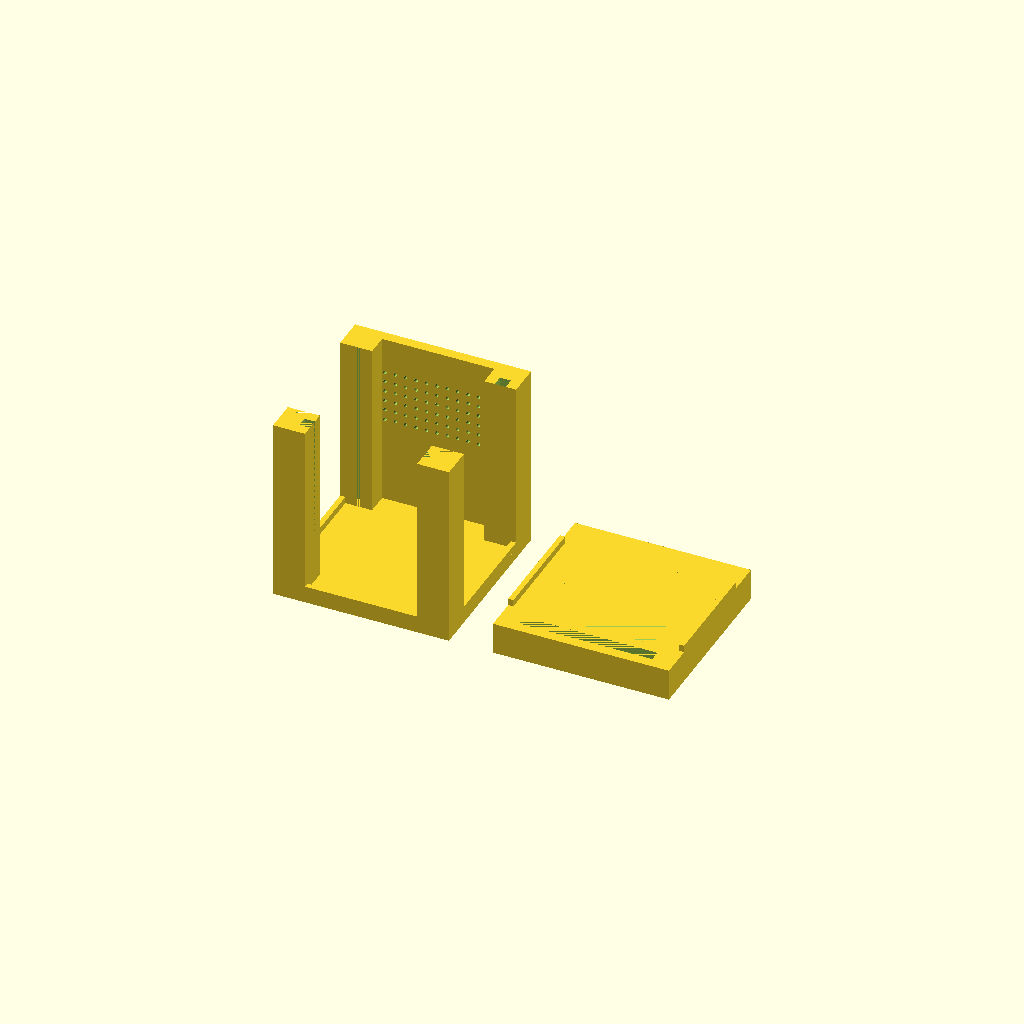
Cell 1 — every parameter at its default value.
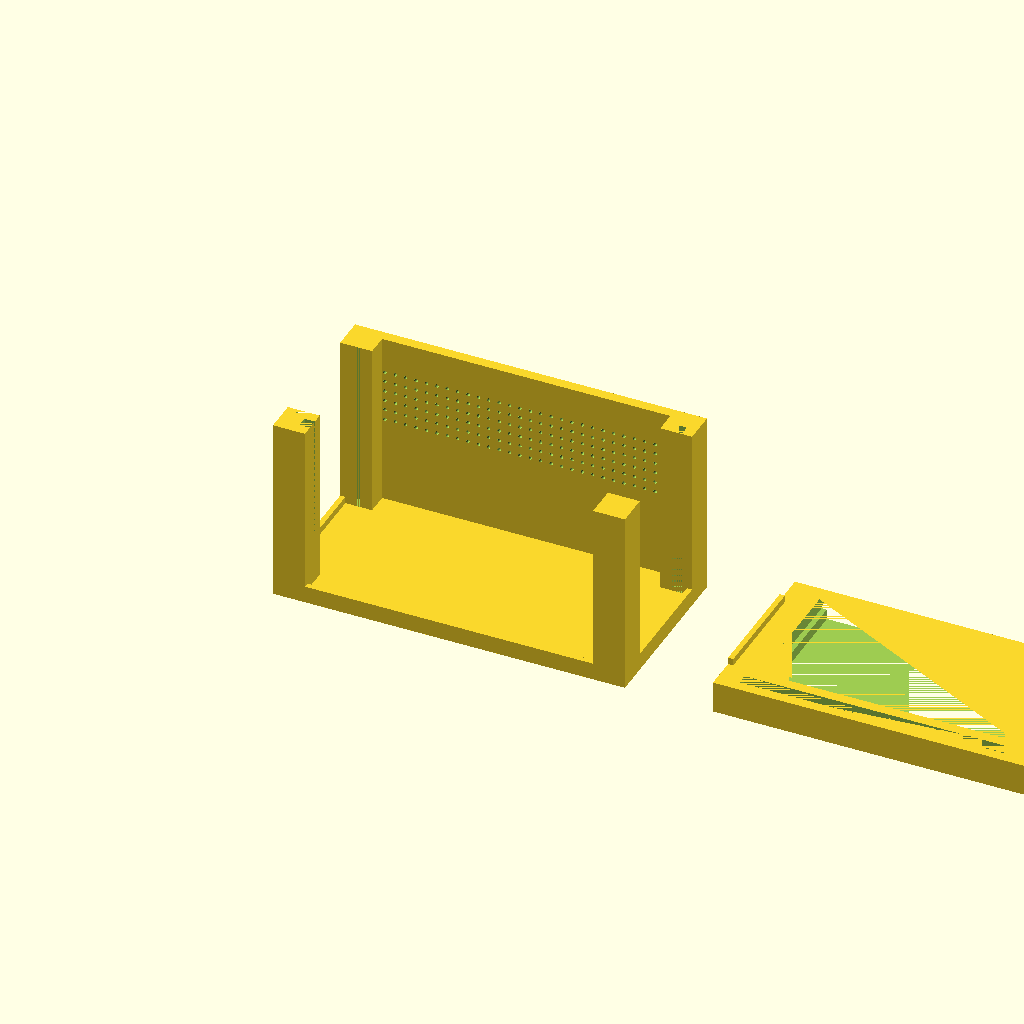
Cell 2: baseWidth = 101.6 (everything else at default).
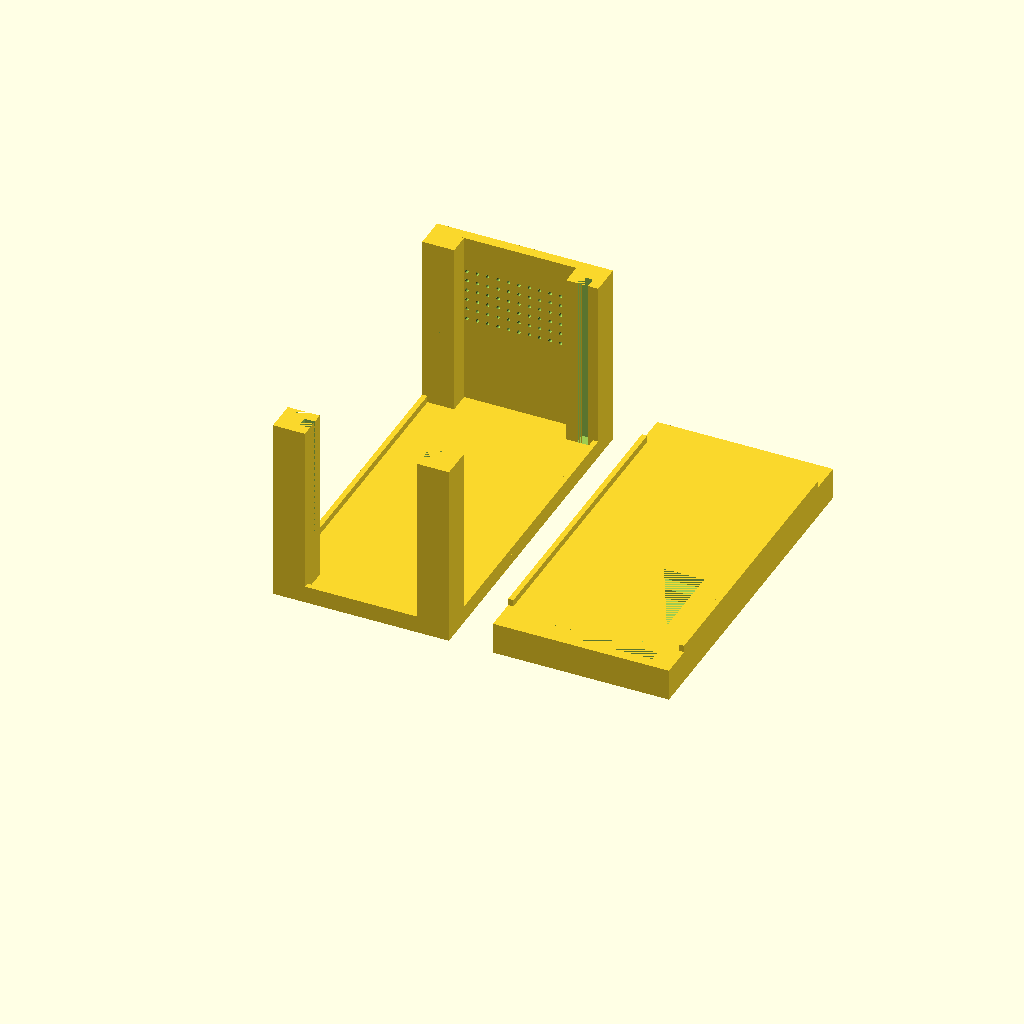
Cell 3 — baseHeight set to 101.6, the other parameters unchanged.
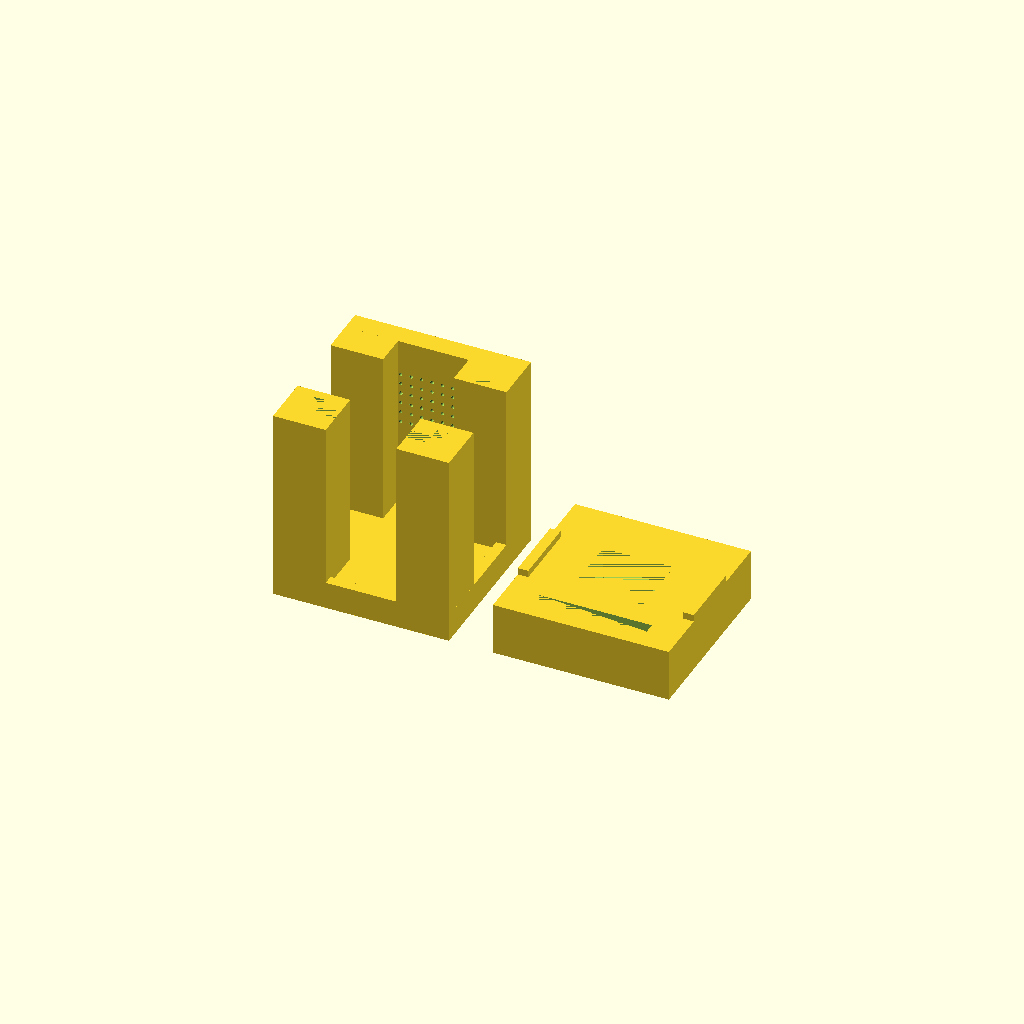
Cell 4 — solid set to 6, the other parameters unchanged.
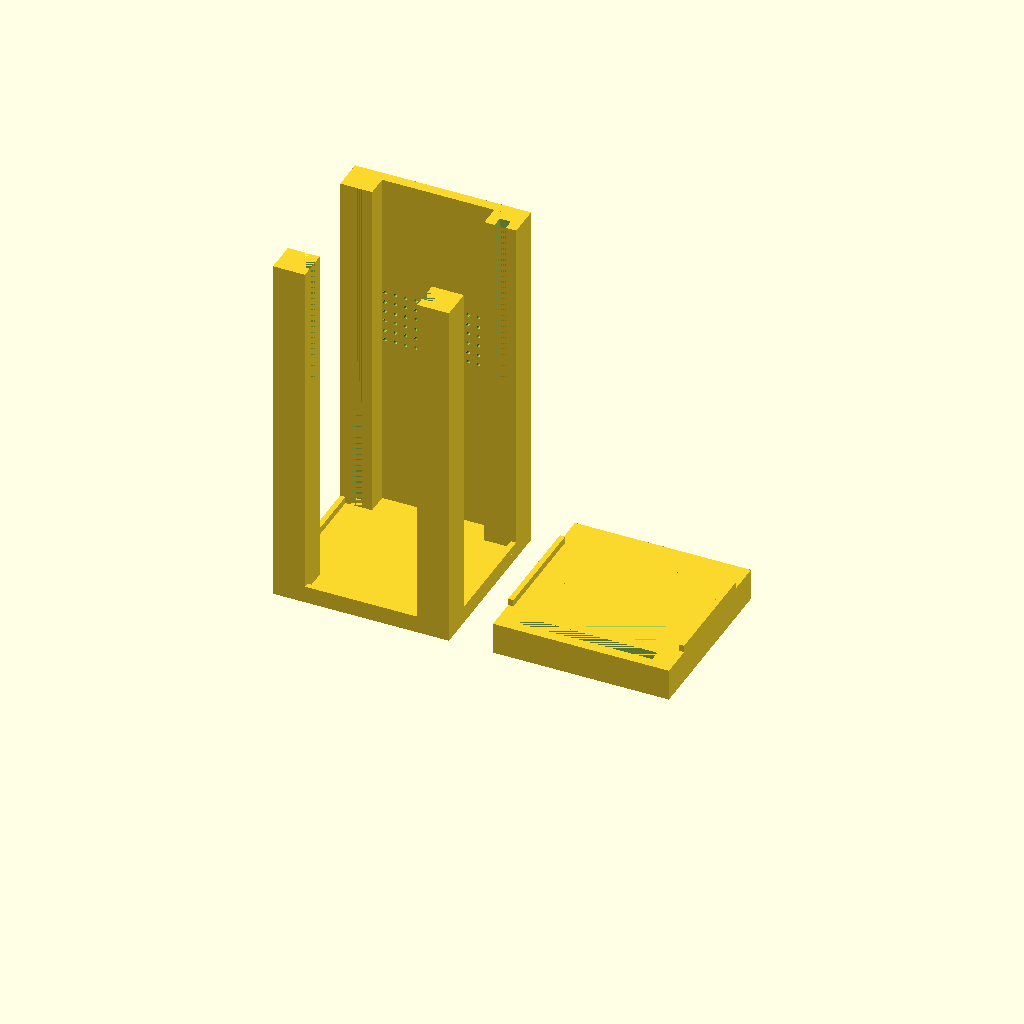
Cell 5 — wallHeight set to 101.6, the other parameters unchanged.
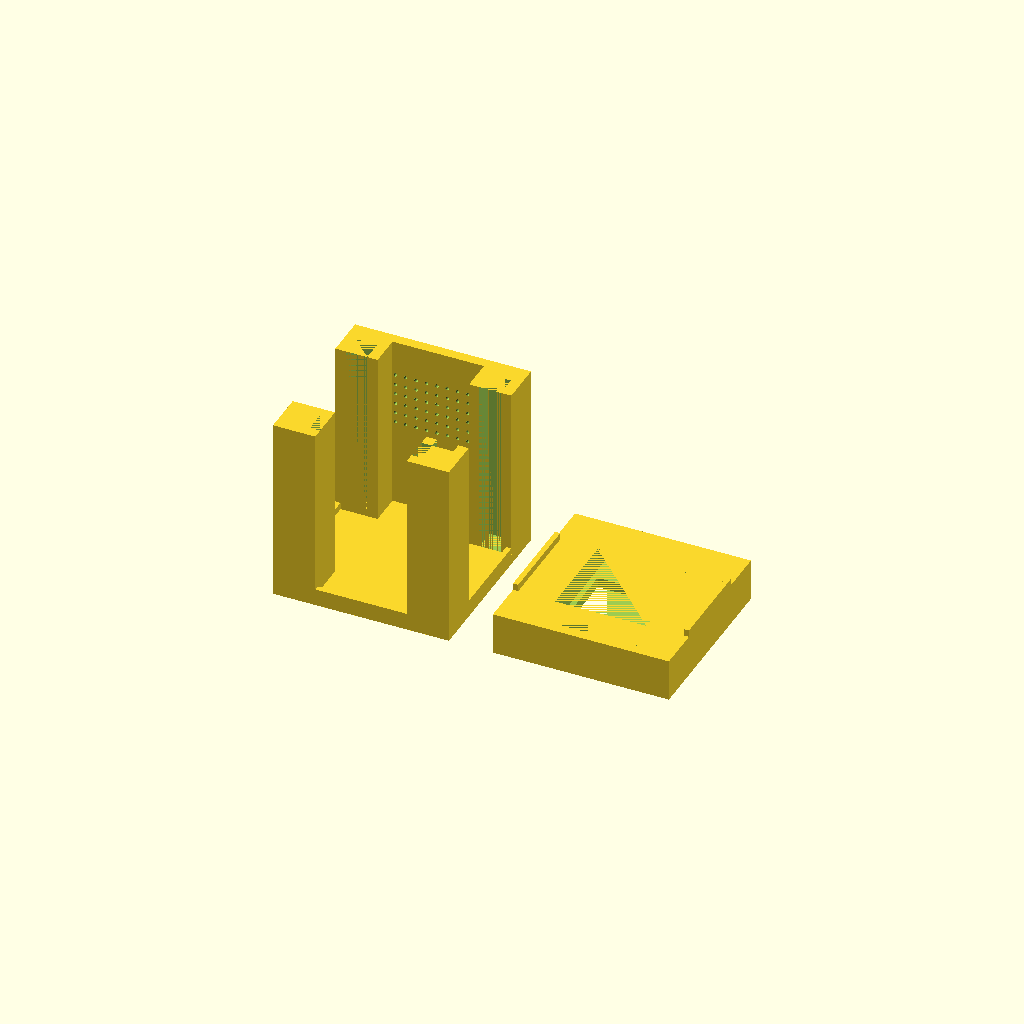
Cell 6: panelWidth = 6 (everything else at default).
One fixed orthographic camera (rotation 55°, 0°, 25°; colour scheme Cornfield) for every cell.
The OpenSCAD source (jumping-spider-terrarium/terrarium.scad):
// Rectangular base parameters
baseWidth = 50.8;
baseHeight = 50.8;
solid = 3;
wallHeight = 50.8;

// Panel
panelWidth = 3;
panelMargin = 0.2;

// Hole parameters
holeDiameter = 1;
holeSpacing = 3;
holeRows = 6;
holeLeftRightSpacing = 10;

// Bump parameters
bumpHeight = 2;

// Calculations
cutWidth = panelWidth + panelMargin;
poleWidth = 2 * solid + cutWidth;

// Module for panel cutout
module panelCutout() {
    cube([2 * solid, cutWidth, wallHeight]);
}

// Module for back wall insert for panel
module backWallInsert() {
    difference() {
        cube([poleWidth, poleWidth, wallHeight]);
        // Panel cutout pointing towards y-
        translate([solid, 0, 0])
            cube([cutWidth, cutWidth, wallHeight]);
    }
}

// Create rectangular base
cube([baseWidth, baseHeight, solid]);

// Bump on front side
translate([0, 0, solid])
    cube([baseWidth, solid/2, bumpHeight]);

// Bump on left side
translate([0, 0, solid])
    cube([solid/2, baseHeight, bumpHeight]);

// Bump on right side
translate([baseWidth - solid/2, 0, solid])
    cube([solid/2, baseHeight, bumpHeight]);

// Front wall - Insert for panel (left side)
translate([0, 0, solid]) {
    difference() {
        cube([poleWidth, poleWidth, wallHeight]);
        // Panel cutout pointing towards x+
        translate([solid + cutWidth, solid, 0])
            cube([solid, cutWidth, wallHeight]);
        // Panel cutout pointing towards y+
        translate([solid, solid + cutWidth, 0])
            cube([cutWidth, cutWidth, wallHeight]);
    }
}

// Front wall - Insert for panel (right side)
translate([baseWidth - poleWidth, 0, solid]) {
    difference() {
        cube([poleWidth, poleWidth, wallHeight]);
        // Panel cutout pointing towards x-
        translate([0, solid, 0])
            cube([solid, cutWidth, wallHeight]);
        // Panel cutout pointing towards y+
        translate([solid, solid + cutWidth, 0])
            cube([cutWidth, cutWidth, wallHeight]);
    }
}

// Back wall - Insert for panel (left side)
translate([0, baseHeight - poleWidth, solid]) {
    backWallInsert();
}

// Back wall - Insert for panel (right side)
translate([baseWidth - poleWidth, baseHeight - poleWidth, solid]) {
    backWallInsert();
}

// Wall on x side at farthest y
difference() {
    translate([0, baseHeight - solid, solid])
        cube([baseWidth, solid, wallHeight]);
    
    // Grid of holes in upper half of wall
    for (row = [0:holeRows-1]) {
        for (col = [0:floor((baseWidth - 2 * holeLeftRightSpacing) / holeSpacing)]) {
            translate([holeLeftRightSpacing + col * holeSpacing, 
                       baseHeight - solid/2, 
                       solid + wallHeight/2 + row * holeSpacing])
                rotate([90, 0, 0])
                    cylinder(h = solid + 1, d = holeDiameter, center = true, $fn = 20);
        }
    }
}

// Cover
// translate([0, 0, wallHeight + solid]) // Put on the base
translate([1.25*baseWidth, 0, 0]) { // Put on the side
    difference() {
        cube([baseWidth, baseHeight, poleWidth]);
        // Rectangular hole in the middle
        translate([poleWidth, poleWidth, 0])
            cube([baseWidth - 2 * poleWidth, baseWidth - 2 * poleWidth, poleWidth]);
        // Insert from behind to insert in the x-y plane
        translate([poleWidth - solid/2, 1.5*solid+cutWidth, poleWidth/2 - cutWidth/2])
            cube([baseWidth - 2 * poleWidth + solid, solid/2 + baseWidth - poleWidth, cutWidth]);
        // Insert to fit with the inserts on the front wall
        translate([solid + cutWidth, solid, 0])
            cube([baseWidth - 2 * (solid + cutWidth), cutWidth, poleWidth]);
    }
    
    // Bump on left side
    translate([0, poleWidth + panelMargin, poleWidth])
        cube([solid/2, baseHeight - 2 * (poleWidth + panelMargin), bumpHeight]);
    
    // Bump on right side
    translate([baseWidth - solid/2, poleWidth + panelMargin, poleWidth])
        cube([solid/2, baseHeight - 2 * (poleWidth + panelMargin), bumpHeight]);
}
Parameter table extracted from the source (name, type, default, range or options):
baseWidth: number, default 50.8
baseHeight: number, default 50.8
solid: number, default 3
wallHeight: number, default 50.8
panelWidth: number, default 3
panelMargin: number, default 0.2
holeDiameter: number, default 1
holeSpacing: number, default 3
holeRows: number, default 6
holeLeftRightSpacing: number, default 10
bumpHeight: number, default 2
